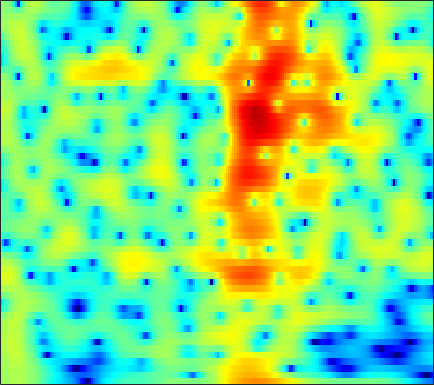

The data file committed next to this chart (first rows):
0.89724, 1.3836, 1.9109, 2.3116, 2.5369, 2.7447, 2.8514, 2.8697, 2.8136, 2.6689, 2.4335, 2.1998, 1.8135, 1.3403, 0.93214, 0.31382, -0.38118, -0.94925, -1.7619, -2.6224, -3.5222, -4.211, -5.1483, -6.068
0.9969, 1.374, 1.804, 2.151, 2.354, 2.55, 2.66, 2.686, 2.647, 2.524, 2.32, 2.115, 1.774, 1.358, 0.9995, 0.4623, -0.1388, -0.6289, -1.332, -2.086, -2.887, -3.517, -4.394, -5.311
1.349, 1.683, 2.075, 2.397, 2.589, 2.771, 2.864, 2.875, 2.81, 2.653, 2.406, 2.162, 1.761, 1.279, 0.8663, 0.2514, -0.4316, -0.9844, -1.772, -2.612, -3.499, -4.197, -5.171, -6.202
0.7022, 1.361, 2.102, 2.69, 3.03, 3.348, 3.514, 3.542, 3.452, 3.214, 2.833, 2.454, 1.826, 1.068, 0.4128, -0.5694, -1.659, -2.53, -3.731, -4.922, -6.032, -6.767, -7.582, -8.195
0.6479, 1.565, 2.544, 3.277, 3.682, 4.033, 4.183, 4.17, 3.984, 3.607, 3.039, 2.484, 1.563, 0.429, -0.5776, -2.158, -4.067, -5.785, -8.614, -12.47, -18.66, -29.11, -23.11, -16.08
1.738, 2.334, 3.006, 3.515, 3.785, 3.987, 4.002, 3.889, 3.57, 3.056, 2.346, 1.686, 0.6432, -0.5742, -1.594, -3.068, -4.633, -5.819, -7.325, -8.611, -9.505, -9.833, -9.772, -9.252
2.089, 2.671, 3.31, 3.778, 4.009, 4.151, 4.097, 3.926, 3.514, 2.89, 2.049, 1.263, -0.003741, -1.537, -2.879, -4.953, -7.407, -9.518, -12.57, -14.92, -14.68, -13.16, -10.92, -8.975
1.411, 2.152, 2.932, 3.482, 3.751, 3.923, 3.885, 3.717, 3.31, 2.692, 1.871, 1.116, -0.07448, -1.471, -2.654, -4.398, -6.318, -7.808, -9.631, -10.71, -10.52, -9.684, -8.198, -6.707
1.155, 1.841, 2.583, 3.123, 3.393, 3.57, 3.536, 3.368, 2.956, 2.324, 1.489, 0.7363, -0.4076, -1.676, -2.663, -3.932, -5.01, -5.61, -6.057, -6.091, -5.787, -5.406, -4.769, -4.069
1.238, 1.885, 2.629, 3.217, 3.546, 3.816, 3.87, 3.755, 3.393, 2.748, 1.799, 0.8643, -0.7308, -2.831, -4.838, -8.312, -12.84, -15.26, -12.7, -9.111, -6.578, -5.193, -3.836, -2.888
-1.146, -0.2853, 0.7938, 1.754, 2.367, 3.004, 3.419, 3.572, 3.558, 3.269, 2.696, 2.073, 0.9876, -0.3782, -1.562, -3.231, -4.65, -5.193, -5.013, -4.186, -3.244, -2.623, -1.998, -1.654
-8.034, -6.14, -3.732, -1.704, -0.4486, 0.8791, 1.855, 2.372, 2.816, 3.012, 2.983, 2.831, 2.487, 2.034, 1.646, 1.127, 0.6548, 0.3568, 0.0438, -0.1865, -0.3869, -0.5546, -0.8442, -1.255
-10.83, -8.041, -4.971, -2.62, -1.235, 0.1999, 1.264, 1.862, 2.408, 2.727, 2.86, 2.854, 2.731, 2.502, 2.279, 1.94, 1.566, 1.267, 0.8552, 0.4265, -0.0194, -0.3865, -0.936, -1.577
-1.914, -1.371, -0.5456, 0.293, 0.8695, 1.52, 2.018, 2.281, 2.497, 2.556, 2.477, 2.349, 2.093, 1.762, 1.478, 1.057, 0.6005, 0.2424, -0.2513, -0.7595, -1.271, -1.655, -2.169, -2.691
2.259, 2.446, 2.702, 2.917, 3.029, 3.088, 3.021, 2.883, 2.598, 2.192, 1.676, 1.236, 0.6222, -0.003416, -0.4682, -1.09, -1.699, -2.158, -2.795, -3.467, -4.13, -4.571, -5.017, -5.285
4.335, 4.537, 4.7, 4.716, 4.617, 4.33, 3.842, 3.329, 2.432, 1.308, -0.01687, -1.114, -2.573, -3.817, -4.482, -4.985, -5.301, -5.604, -6.266, -7.365, -9.032, -10.59, -12.39, -12.3
4.739, 5.167, 5.475, 5.507, 5.361, 4.915, 4.181, 3.414, 2.031, 0.1853, -2.299, -4.797, -9.659, -18.79, -20.79, -12.46, -9.012, -7.785, -7.27, -7.734, -9.163, -10.89, -13.19, -12.85
3.928, 4.342, 4.623, 4.626, 4.451, 3.999, 3.287, 2.606, 1.472, 0.05647, -1.581, -2.906, -4.665, -5.958, -6.319, -5.971, -5.234, -4.668, -4.088, -3.806, -3.682, -3.66, -3.652, -3.499
2.809, 2.854, 2.799, 2.6, 2.349, 1.893, 1.27, 0.7267, -0.09337, -1.001, -1.903, -2.49, -3.067, -3.338, -3.307, -3.022, -2.543, -2.109, -1.504, -0.9589, -0.5038, -0.2103, 0.08852, 0.2697
0.4273, 0.1255, -0.2512, -0.5912, -0.8164, -1.156, -1.64, -2.185, -3.125, -4.323, -5.772, -6.795, -7.575, -7.141, -6.183, -4.599, -3.017, -1.96, -0.7669, 0.2565, 1.074, 1.576, 2.134, 2.539
-4.861, -6.004, -7.092, -7.117, -6.579, -5.72, -5.148, -5.117, -5.673, -7.047, -9.655, -12.92, -19.68, -15.3, -10.57, -6.583, -3.92, -2.442, -0.9355, 0.2298, 1.187, 1.789, 2.487, 3.105
-9.063, -12.3, -19.18, -16.13, -11.53, -7.923, -5.862, -4.899, -4.271, -4.189, -4.36, -4.557, -4.634, -4.287, -3.792, -2.956, -2.135, -1.634, -1.054, -0.6015, -0.149, 0.2768, 0.9542, 1.756
-4.254, -4.509, -4.642, -4.31, -3.792, -2.909, -2.035, -1.501, -0.9183, -0.5455, -0.3045, -0.2003, -0.1412, -0.1531, -0.2275, -0.4429, -0.8893, -1.427, -2.471, -3.898, -5.431, -5.957, -4.857, -2.557
-2.02, -1.801, -1.486, -1.138, -0.8522, -0.4466, -0.02017, 0.2707, 0.6006, 0.8914, 1.07, 1.153, 1.17, 1.04, 0.8322, 0.3351, -0.4708, -1.336, -3.028, -5.487, -8.969, -11.13, -9.065, -5.063
-2.423, -2.034, -1.596, -1.247, -1.033, -0.7686, -0.5364, -0.342, -0.103, 0.1733, 0.4314, 0.6102, 0.7966, 0.8896, 0.8797, 0.7317, 0.4325, 0.1011, -0.459, -1.032, -1.48, -1.623, -1.441, -0.9404
-2.966, -2.522, -2.172, -2.032, -2.039, -2.14, -2.296, -2.346, -2.215, -1.868, -1.264, -0.7355, -0.01962, 0.6192, 1.008, 1.399, 1.626, 1.694, 1.693, 1.581, 1.439, 1.313, 1.157, 1.014
-2.195, -2.021, -2.08, -2.49, -3.049, -4.21, -5.825, -7.267, -8.508, -7.509, -5.024, -3.159, -1.081, 0.5163, 1.44, 2.355, 2.956, 3.241, 3.422, 3.403, 3.204, 2.957, 2.479, 1.859
-1.621, -1.676, -1.899, -2.413, -3.063, -4.434, -6.536, -8.807, -11.56, -9.769, -5.694, -3.224, -0.7184, 1.095, 2.114, 3.105, 3.743, 4.027, 4.145, 4.025, 3.645, 3.206, 2.404, 1.353
-3.578, -3.329, -2.915, -2.573, -2.417, -2.369, -2.362, -2.333, -2.097, -1.508, -0.6156, 0.1586, 1.186, 2.104, 2.666, 3.235, 3.586, 3.694, 3.619, 3.295, 2.701, 2.062, 0.9664, -0.4506
-9.653, -7.454, -5.008, -3.193, -2.14, -1.054, -0.277, 0.2112, 0.7337, 1.229, 1.66, 1.968, 2.333, 2.655, 2.854, 3.052, 3.153, 3.135, 2.99, 2.6, 1.954, 1.239, -0.02511, -1.808
-9.383, -7.022, -4.375, -2.314, -1.115, 0.132, 1.047, 1.525, 1.96, 2.151, 2.169, 2.081, 1.887, 1.662, 1.555, 1.536, 1.655, 1.806, 1.968, 1.99, 1.753, 1.371, 0.5055, -0.7562
-3.834, -3.002, -1.754, -0.5218, 0.3098, 1.218, 1.867, 2.151, 2.249, 1.966, 1.296, 0.497, -0.9609, -2.769, -4.016, -4.503, -3.274, -1.917, -0.3382, 0.8147, 1.477, 1.704, 1.65, 1.309
-4.473, -3.32, -1.81, -0.4487, 0.4121, 1.323, 1.88, 2.098, 2.04, 1.586, 0.6256, -0.4869, -2.707, -6.177, -9.904, -12.31, -7.356, -4.307, -1.561, 0.1844, 1.27, 1.762, 2.099, 2.118
-8.786, -6.003, -3.333, -1.412, -0.3455, 0.7036, 1.373, 1.647, 1.728, 1.536, 1.067, 0.5742, -0.2095, -0.9743, -1.397, -1.537, -1.141, -0.625, 0.1619, 0.8483, 1.355, 1.559, 1.646, 1.487
-5.357, -3.885, -2.139, -0.7711, 0.03654, 0.7971, 1.303, 1.496, 1.591, 1.495, 1.3, 1.104, 0.8513, 0.6643, 0.5901, 0.6089, 0.7426, 0.8952, 1.103, 1.266, 1.296, 1.214, 0.8952, 0.3696
-0.503, -0.01121, 0.6314, 1.17, 1.47, 1.714, 1.737, 1.646, 1.383, 1.004, 0.592, 0.3183, 0.06668, -0.006351, 0.07807, 0.3212, 0.6481, 0.903, 1.187, 1.344, 1.302, 1.127, 0.6305, -0.202
2.265, 2.524, 2.758, 2.848, 2.781, 2.526, 2.015, 1.475, 0.4949, -0.7139, -2.112, -3.114, -4.04, -4.038, -3.433, -2.229, -0.9908, -0.1784, 0.6784, 1.243, 1.521, 1.508, 1.225, 0.5468
2.746, 3.025, 3.187, 3.092, 2.852, 2.262, 1.385, 0.472, -1.122, -3.322, -6.502, -10.16, -20.72, -18.11, -11.03, -6.358, -3.533, -2.026, -0.569, 0.4521, 1.12, 1.412, 1.555, 1.437
1.997, 2.326, 2.478, 2.307, 1.99, 1.29, 0.3152, -0.5983, -2.021, -3.658, -5.408, -6.62, -7.709, -7.687, -6.962, -5.545, -4.038, -3.051, -1.869, -0.9102, -0.1429, 0.3482, 0.8477, 1.227
2.23, 2.439, 2.44, 2.119, 1.661, 0.796, -0.3614, -1.384, -2.846, -4.286, -5.442, -5.987, -6.265, -6.043, -5.684, -5.05, -4.357, -3.901, -3.239, -2.586, -1.873, -1.268, -0.4372, 0.4064
3.473, 3.547, 3.383, 2.882, 2.258, 1.105, -0.5362, -2.138, -4.809, -8.143, -11.21, -11.62, -9.784, -7.786, -6.694, -5.81, -5.521, -5.548, -5.938, -6.201, -5.757, -4.819, -2.999, -1.154
3.927, 4.078, 4.008, 3.6, 3.06, 1.969, 0.3948, -1.135, -3.837, -7.412, -10.96, -11.27, -8.914, -6.785, -5.805, -5.315, -5.727, -6.679, -9.394, -15.56, -26.58, -12.93, -6.466, -2.776
2.549, 2.944, 3.168, 3.078, 2.817, 2.201, 1.364, 0.6164, -0.4877, -1.523, -2.337, -2.707, -2.867, -2.853, -2.872, -3.042, -3.459, -4.013, -4.838, -5.487, -5.425, -4.784, -3.34, -1.788
1.325, 1.746, 2.033, 2.061, 1.937, 1.644, 1.25, 0.9029, 0.4596, 0.06342, -0.2604, -0.444, -0.6291, -0.7772, -0.8957, -1.092, -1.358, -1.589, -1.869, -2.094, -2.164, -2.07, -1.783, -1.349
1.529, 1.642, 1.617, 1.408, 1.163, 0.7937, 0.3988, 0.1589, -0.03166, -0.07677, 0.02686, 0.1547, 0.3157, 0.4275, 0.4569, 0.3779, 0.1559, -0.06786, -0.5038, -1.033, -1.597, -1.984, -2.407, -2.54
2.32, 2.108, 1.667, 1.002, 0.345, -0.7439, -1.91, -2.569, -2.792, -2.103, -0.9424, -0.06153, 0.9288, 1.613, 1.914, 2.042, 1.87, 1.526, 0.7716, -0.3191, -1.84, -3.335, -5.744, -7.955
1.351, 1.121, 0.6422, -0.1743, -1.161, -3.326, -7.107, -12.66, -21.48, -8.034, -3.112, -0.8803, 1.105, 2.308, 2.821, 3.094, 2.941, 2.546, 1.699, 0.4247, -1.343, -3.14, -6.225, -9.739
-3.379, -2.909, -2.369, -2.119, -2.176, -2.606, -3.283, -3.663, -3.509, -2.332, -0.7314, 0.3868, 1.564, 2.314, 2.607, 2.643, 2.306, 1.853, 1.015, -0.05029, -1.196, -1.999, -2.838, -3.177
-11.12, -8.095, -5.234, -3.231, -2.149, -1.035, -0.206, 0.3156, 0.9509, 1.607, 2.21, 2.591, 2.926, 3.017, 2.897, 2.462, 1.701, 0.939, -0.3443, -1.855, -3.429, -4.418, -5.145, -4.99
-10.36, -7.958, -5.108, -2.75, -1.32, 0.2342, 1.442, 2.155, 2.928, 3.476, 3.824, 3.945, 3.887, 3.582, 3.161, 2.332, 1.157, 0.001295, -1.994, -4.687, -8.588, -12.95, -21.03, -14.07
-7.822, -6.059, -3.798, -1.808, -0.481, 0.999, 2.187, 2.892, 3.592, 4.013, 4.185, 4.147, 3.885, 3.362, 2.801, 1.816, 0.5521, -0.5737, -2.362, -4.451, -6.757, -8.367, -9.691, -9.354
-7.311, -5.085, -2.678, -0.7255, 0.4698, 1.804, 2.834, 3.421, 3.945, 4.211, 4.205, 4.03, 3.58, 2.878, 2.2, 1.112, -0.1445, -1.166, -2.53, -3.826, -4.956, -5.642, -6.294, -6.658
-3.761, -2.293, -0.557, 0.9032, 1.835, 2.836, 3.58, 3.976, 4.289, 4.359, 4.168, 3.851, 3.171, 2.208, 1.291, -0.1704, -1.856, -3.224, -4.926, -6.228, -6.891, -7.061, -7.048, -7.05
-0.4075, 0.3531, 1.334, 2.218, 2.806, 3.441, 3.902, 4.126, 4.259, 4.168, 3.85, 3.438, 2.625, 1.465, 0.322, -1.668, -4.373, -7.037, -12.04, -17.82, -14.84, -11.66, -9.104, -7.771
0.7135, 1.238, 1.876, 2.432, 2.758, 3.112, 3.357, 3.467, 3.508, 3.414, 3.163, 2.844, 2.226, 1.315, 0.4045, -1.17, -3.207, -5.047, -7.709, -9.583, -9.316, -8.277, -6.907, -5.953
0.3179, 0.8261, 1.326, 1.623, 1.728, 1.756, 1.721, 1.701, 1.72, 1.823, 1.933, 1.978, 1.911, 1.647, 1.302, 0.6574, -0.1582, -0.8215, -1.679, -2.345, -2.734, -2.873, -2.888, -2.848
-0.2497, 0.2654, 0.5699, 0.4343, 0.09435, -0.694, -1.669, -2.264, -2.386, -1.608, -0.3896, 0.4954, 1.415, 2.002, 2.226, 2.264, 2.055, 1.781, 1.31, 0.7787, 0.2298, -0.1463, -0.5842, -0.927
0.04996, 0.4699, 0.5373, 0.008824, -0.872, -2.922, -6.696, -12.28, -21.27, -7.8, -2.855, -0.6177, 1.36, 2.579, 3.13, 3.469, 3.436, 3.193, 2.634, 1.826, 0.836, 0.03879, -1, -1.774
